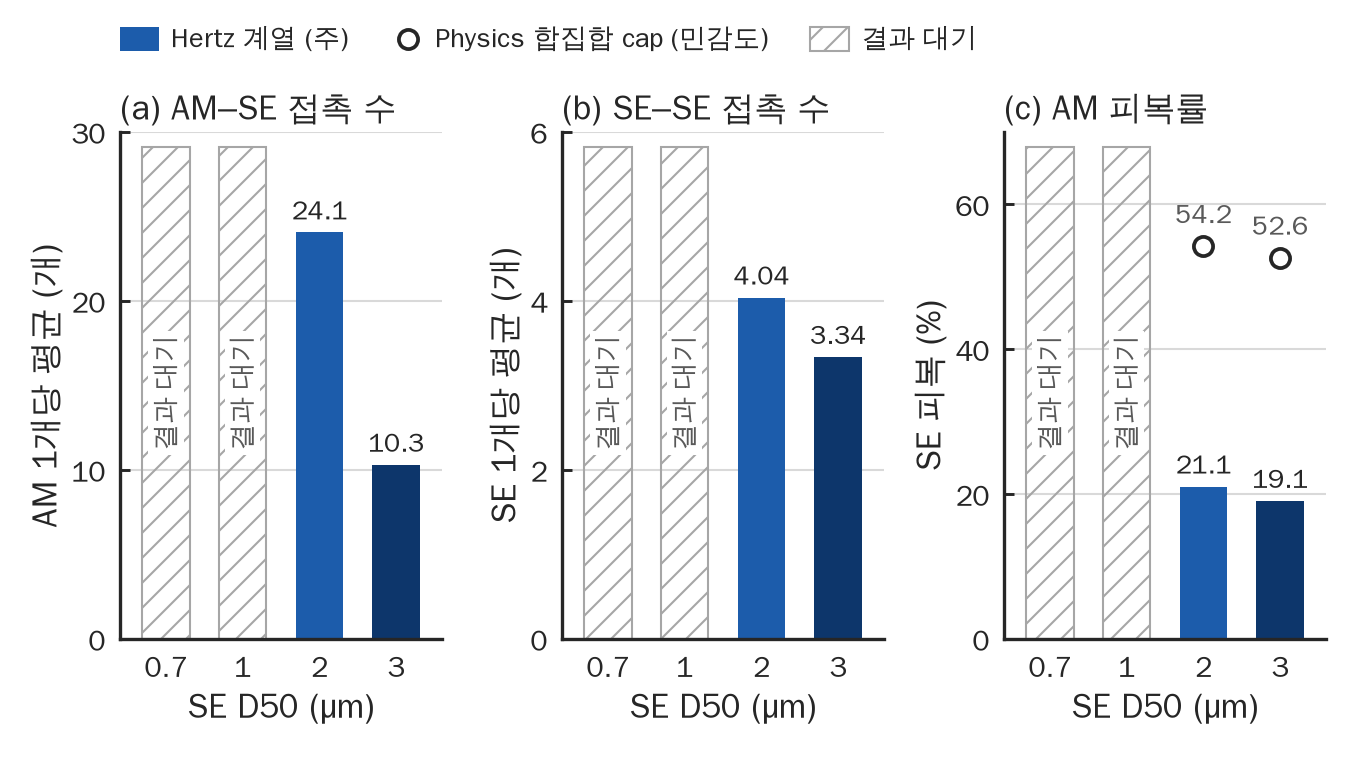

Source data for this figure (header and first rows):
panel, bed, status, value, physics
a_am_se_cn, D0.7, 결과 대기, , 
a_am_se_cn, D1, 결과 대기, , 
a_am_se_cn, D2, ok, 24.06, 
a_am_se_cn, D3, ok, 10.31, 
b_se_se_cn, D0.7, 결과 대기, , 
b_se_se_cn, D1, 결과 대기, , 
b_se_se_cn, D2, ok, 4.041, 
b_se_se_cn, D3, ok, 3.338, 
c_am_coverage, D0.7, 결과 대기, , 
c_am_coverage, D1, 결과 대기, , 
c_am_coverage, D2, ok, 21.05, 54.23
c_am_coverage, D3, ok, 19.07, 52.63
